Run: headless pygame with SDL's dummy video driver; simulated clock (each Clock.tick advances the game by its frame time, no real sleeping); random seed 0; keys injected as events and as key.get_pressed() state; no mouse input.
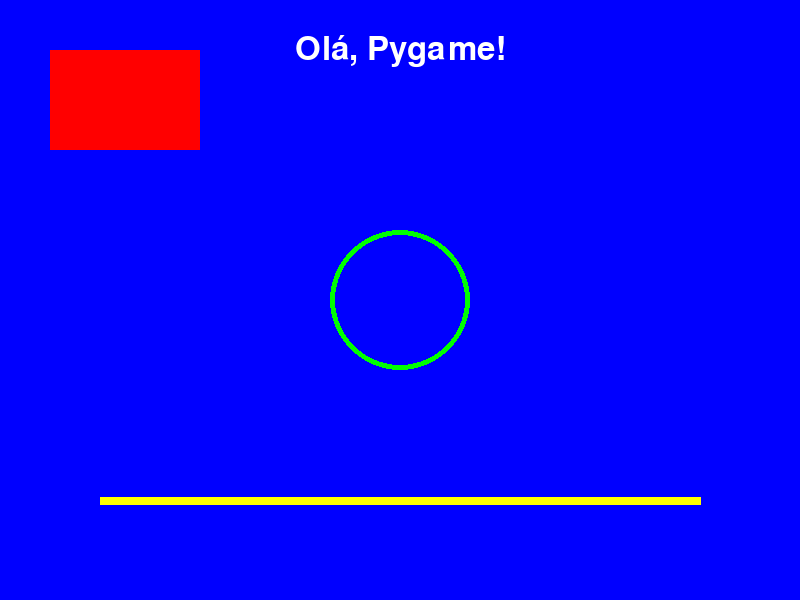
Frame 1 of 4 · flips 1–60 · no input
Frame 2 of 4 · flips 61–180 · tapped SPACE, RETURN · held RIGHT (→), D · screen unchanged from frame 1, image omitted
Frame 3 of 4 · flips 181–300 · held DOWN (↓), S · screen unchanged from frame 2, image omitted
Frame 4 of 4 · flips 301–420 · held LEFT (←), A, UP (↑), W · screen unchanged from frame 3, image omitted

The pygame program that drew these frames:

import pygame # Importa a biblioteca Pygame

# --- 1. Inicialização do Pygame ---
pygame.init() # Sempre a primeira coisa a fazer ao usar Pygame

# --- 2. Configurações da Janela ---
LARGURA_TELA = 800
ALTURA_TELA = 600
TITULO_JANELA = "Pygame Básico - Funções Essenciais"

# Cria a superfície da tela (a janela do jogo)
tela = pygame.display.set_mode((LARGURA_TELA, ALTURA_TELA))
pygame.display.set_caption(TITULO_JANELA)

# --- 3. Cores (em formato RGB) ---
PRETO = (0, 0, 0)
BRANCO = (255, 255, 255)
VERMELHO = (255, 0, 0)
VERDE = (0, 255, 0)
AZUL = (0, 0, 255)
AMARELO = (255, 255, 0)

# --- 4. Loop Principal do Jogo ---
rodando = True
while rodando:
    # --- 5. Lidar com Eventos ---
    for evento in pygame.event.get():
        if evento.type == pygame.QUIT: # Verifica se o usuário clicou no 'X' para fechar
            rodando = False

    # --- 6. Lógica do Jogo (Opcional, para um jogo real) ---
    # Aqui você colocaria o código que atualiza o estado do seu jogo:
    # - Movimento de personagens
    # - Detecção de colisões
    # - Contagem de pontos, etc.

    # --- 7. Desenhar na Tela ---
    # Limpa a tela com uma cor de fundo (preenche toda a superfície)
    tela.fill(AZUL) # Fundo azul

    # Desenha um retângulo vermelho
    # pygame.draw.rect(superficie, cor, [x, y, largura, altura], espessura_borda)
    # Se espessura_borda for 0, o retângulo é preenchido.
    pygame.draw.rect(tela, VERMELHO, [50, 50, 150, 100], 0)

    # Desenha um círculo verde
    # pygame.draw.circle(superficie, cor, (centro_x, centro_y), raio, espessura_borda)
    pygame.draw.circle(tela, VERDE, (400, 300), 70, 5) # Círculo com borda de 5px

    # Desenha uma linha amarela
    # pygame.draw.line(superficie, cor, (x1, y1), (x2, y2), espessura)
    pygame.draw.line(tela, AMARELO, (100, 500), (700, 500), 8)

    # Desenha texto na tela
    # Primeiro, escolha uma fonte e tamanho
    fonte = pygame.font.Font(None, 48) # None usa a fonte padrão, 48 é o tamanho
    texto = fonte.render("Olá, Pygame!", True, BRANCO) # (texto, suavizar_borda, cor_texto)
    # Obtenha o retângulo que envolve o texto para posicionamento
    texto_ret = texto.get_rect()
    texto_ret.center = (LARGURA_TELA // 2, 50) # Centraliza o texto no topo da tela
    tela.blit(texto, texto_ret) # Desenha o texto na tela

    # --- 8. Atualizar a Tela ---
    # Tudo o que foi desenhado até agora está no "buffer" da tela.
    # pygame.display.flip() ou pygame.display.update() tornam isso visível.
    pygame.display.flip() # Ou pygame.display.update()

# --- 9. Finalização do Pygame ---
pygame.quit() # Desinicializa todos os módulos Pygame e encerra o programa
